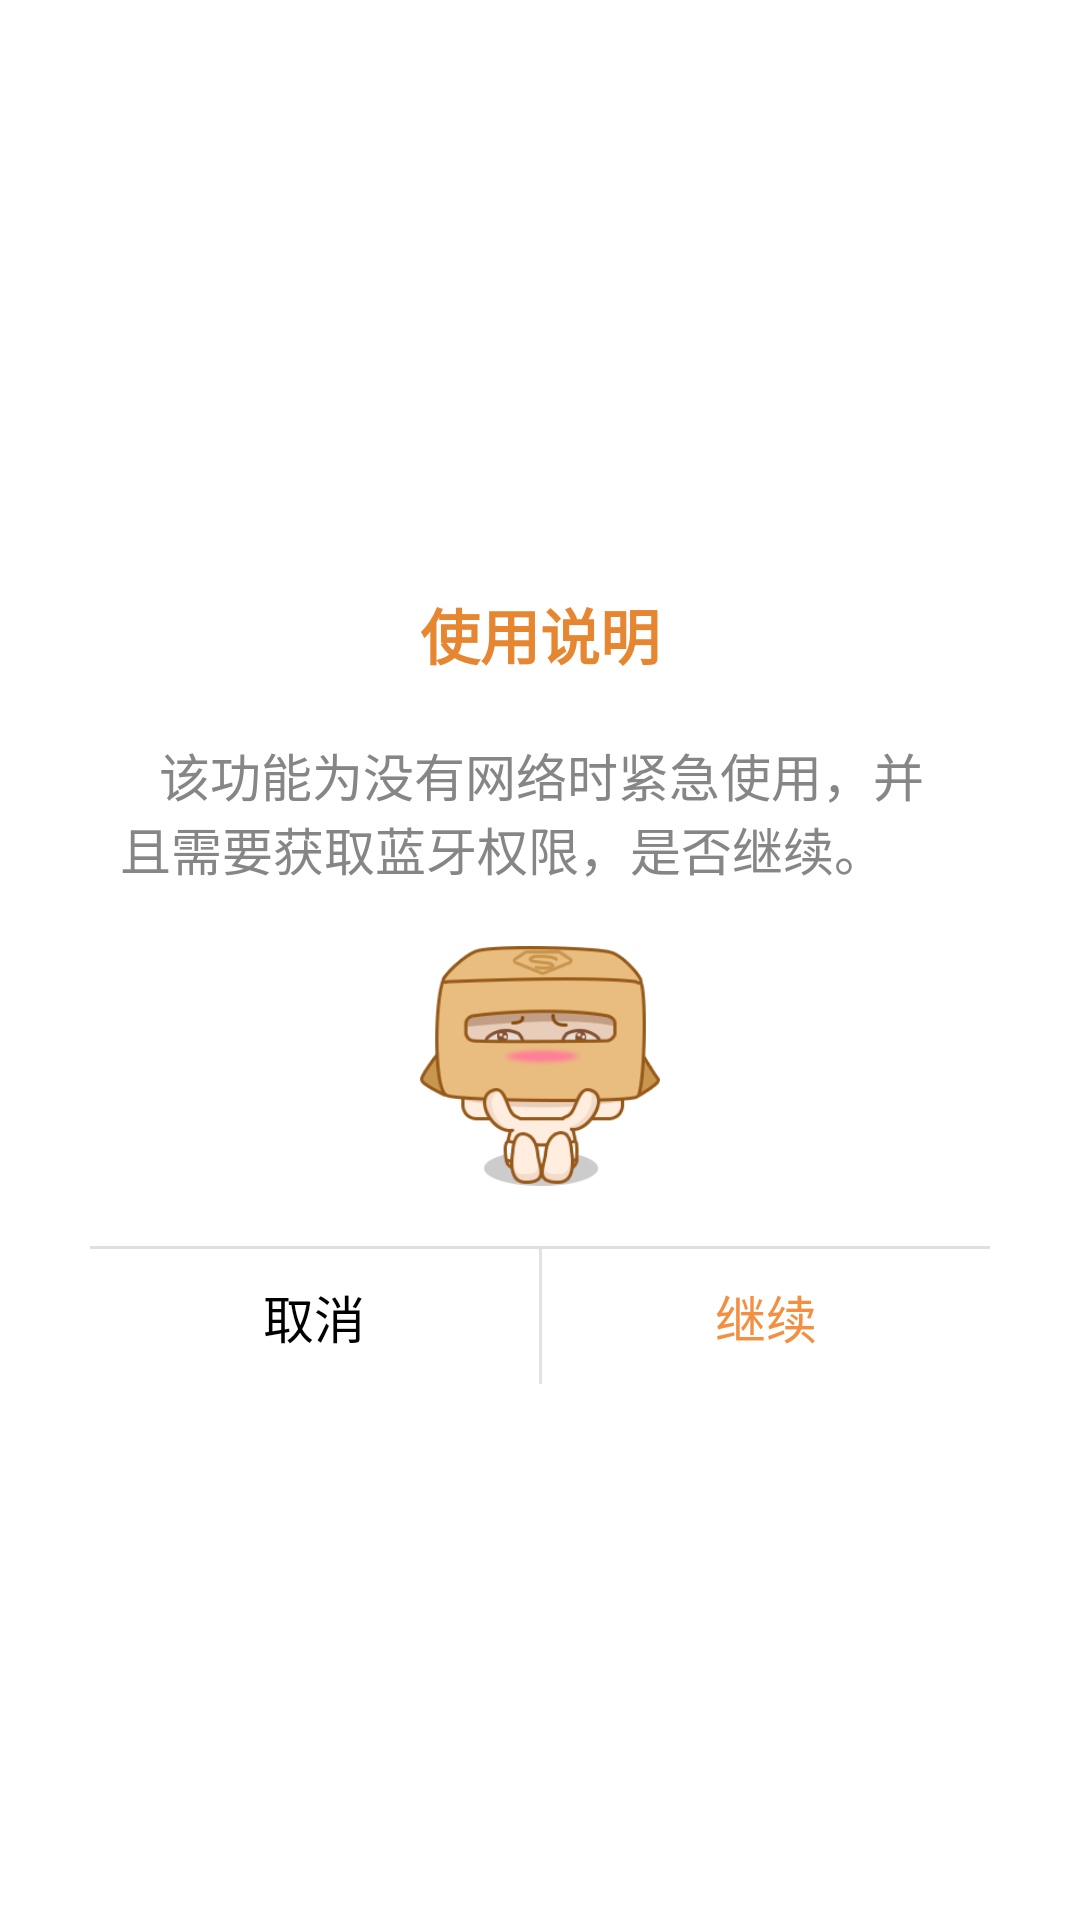

Produce the Android XML layout that renders to this screen, including the resource entries it uses.
<!-- AndroidManifest.xml: application theme android:Theme.Light -->
<!-- res/layout/lanya_way.xml -->
<?xml version="1.0" encoding="utf-8"?>
<LinearLayout xmlns:android="http://schemas.android.com/apk/res/android"
    android:orientation="vertical"
    android:layout_width="300dp"
    android:layout_height="match_parent"
    android:background="@drawable/background_2"
    android:gravity="center">


    <LinearLayout
        android:layout_width="300dp"
        android:layout_height="wrap_content"
        android:orientation="vertical"

        >
        <TextView
            android:layout_width="wrap_content"
            android:layout_height="wrap_content"
            android:text="使用说明"
            android:layout_gravity="center"
            android:background="#ffffff"
            android:textSize="20dp"
            android:textColor="#e78631"
            android:textStyle="bold"
            android:layout_marginTop="18dp"
            />
        <TextView
            android:layout_width="wrap_content"
            android:layout_height="wrap_content"
            android:text="   该功能为没有网络时紧急使用，并且需要获取蓝牙权限，是否继续。"
            android:background="#ffffff"
            android:textSize="17dp"
           android:padding="10dp"
            android:textColor="#868686"
            android:layout_marginTop="10dp"
            />

        <ImageView
            android:layout_width="80dp"
            android:layout_height="80dp"
            android:layout_gravity="center"
            android:layout_marginTop="10dp"
            android:layout_marginBottom="10dp"
            android:background="@drawable/kong_1"/>

        <TextView
            android:layout_width="match_parent"
            android:layout_height="1dp"
            android:background="#e1dede"
            android:layout_marginTop="10dp"/>

        <LinearLayout
            android:layout_width="match_parent"
            android:layout_height="wrap_content"
            android:orientation="horizontal"
            android:gravity="center"

            android:layout_gravity="center">
            <LinearLayout
                android:layout_width="match_parent"
                android:layout_height="wrap_content"
                android:layout_weight="1">
                <TextView
                    android:layout_width="match_parent"
                    android:layout_height="45dp"
                    android:text="取消"
                    android:background="@drawable/rigister_button_left"
                    android:textSize="17dp"
                    android:textColor="#000000"
                    android:id="@+id/lanya_cancel"

                    android:gravity="center"

                    />
            </LinearLayout>

            <TextView
                android:layout_width="1dp"
                android:layout_height="match_parent"
                android:background="#e4e1e1"
                />

            <LinearLayout
                android:layout_width="match_parent"
                android:layout_height="wrap_content"
                android:gravity="center"
                android:layout_weight="1"
                >
                <TextView
                    android:layout_width="match_parent"
                    android:layout_height="45dp"
                    android:text="继续"
                    android:textSize="17dp"
                    android:gravity="center"
                    android:layout_gravity="center"
                    android:textColor="#f48e40"
                    android:background="@drawable/rigister_button_right"
                    android:id="@+id/lanya_open"
                    />
            </LinearLayout>
        </LinearLayout>
    </LinearLayout>
</LinearLayout>
<!-- resources referenced by this layout -->
<resources>
  <!-- drawable background_2 (drawable) -->
  <?xml version="1.0" encoding="UTF-8"?>
  <shape xmlns:android="http://schemas.android.com/apk/res/android">
      <solid android:color="#fff" />
      <corners
          android:topLeftRadius="10dp" android:topRightRadius="10dp"
          android:bottomRightRadius="10dp" android:bottomLeftRadius="10dp"/>
  </shape>
  <!-- drawable kong_1: png bitmap (drawable, 6664 bytes) -->
  <!-- drawable rigister_button_left (drawable) -->
  <?xml version="1.0" encoding="utf-8"?>
  <selector xmlns:android="http://schemas.android.com/apk/res/android">
      <item android:state_pressed="true">
          <shape>
              <corners android:bottomLeftRadius="10dp"
                  />
              <solid android:color="#e9e6e6"/>
              <stroke android:color="#e9e6e6"
                  android:width="1dp">
              </stroke>
          </shape>
      </item>
  
  
  </selector>
  <!-- drawable rigister_button_right (drawable) -->
  <?xml version="1.0" encoding="utf-8"?>
  <selector xmlns:android="http://schemas.android.com/apk/res/android">
      <item android:state_pressed="true">
          <shape>
              <corners
                  android:bottomRightRadius="10dp"/>
              <solid android:color="#e9e6e6"/>
              <stroke android:color="#e9e6e6"
                  android:width="1dp">
              </stroke>
          </shape>
      </item>
  
  
  </selector>
</resources>
